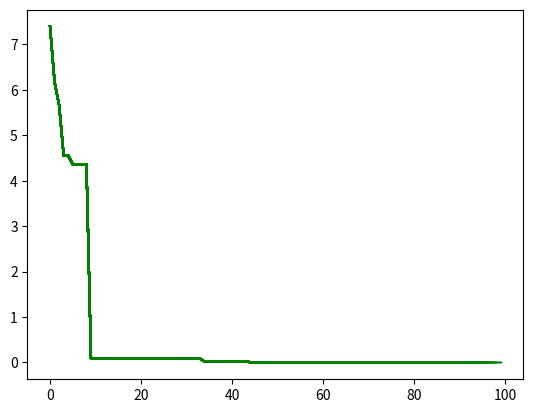

Recreate this plot in Python.
try:
    import random
    import math
    import matplotlib.pyplot as plt
    import numpy as np
except ImportError:
    raise ImportError("cannot import all modules")

''' CZESC MODYFIKOWALNA '''

""" FUNKCJA CELU: https://en.wikipedia.org/wiki/Test_functions_for_optimization"""
def objective_function(X):
    """ X is a list of values of all x, y, z etc.
    Returns value of the function"""
    A = 10
    y = A * 2 + sum([(x ** 2 - A * np.cos(2 * math.pi * x)) for x in X])
    # y = sum([x ** 2 for x in X])  # 2
    return y


bounds = [(-5.12, 5.12), (-5.12, 5.12)]  # upper and lower bounds of variables
# bounds = [(-float("inf"), float("inf")), (-float("inf"), float("inf"))]   # 2

nv = 2  # number of variables if 2 that means x, y
mm = -1  # if minimization problem, mm = -1; if maximization problem, mm = 1

particle_no = 50
iterations = 100
w = .75  # inertia constant
c1 = 1  # cognative constant
c2 = 2  # social constant

''' KONIEC CZESCI MODYFIKOWALNEJ '''

if mm == -1:
    initial_fitness = float("inf")  # for minimalization problem
elif mm == 1:
    initial_fitness = -float("inf")  # for maxymalization problem
else:
    raise Exception("You can only chooose 1 or -1")

# Visualization
fig = plt.figure()
ax = fig.add_subplot()
fig.show()


class Particle:
    def __init__(self, bounds):
        """list of bounds for every variable in tuple"""
        self.particle_position = []  # particle position
        self.particle_velocity = []  # particle velocity
        self.local_best_particle_position = []  # best position of the particle
        self.fitness_local_best_particle_position = initial_fitness  # initial objective function value of the best particle position
        self.fitness_particle_position = initial_fitness  # objective function value of the particle position

        for i in range(nv):
            self.particle_position.append(
                random.uniform(bounds[i][0], bounds[i][1]))  # generate random initial position
            self.particle_velocity.append(random.uniform(-1, 1))  # generate random initial velocity

    def evaluate(self, objective_function):
        """ update (fitness_)local_best_particle_position"""
        self.fitness_particle_position = objective_function(self.particle_position)

        if mm == -1:
            if self.fitness_particle_position < self.fitness_local_best_particle_position:
                self.local_best_particle_position = self.particle_position  # update the local best
                self.fitness_local_best_particle_position = self.fitness_particle_position  # update the fitness of the local best
        if mm == 1:
            if self.fitness_particle_position > self.fitness_local_best_particle_position:
                self.local_best_particle_position = self.particle_position
                self.fitness_local_best_particle_position = self.fitness_particle_position  # update the fitness of the local best

    def update_velocity(self, global_best_particle_position):
        """ update velocity """
        for i in range(nv):
            r1 = random.random()
            r2 = random.random()

            cognitive_velocity = c1 * r1 * (self.local_best_particle_position[i] - self.particle_position[i])
            social_velocity = c2 * r2 * (global_best_particle_position[i] - self.particle_position[i])
            self.particle_velocity[i] = w * self.particle_velocity[i] + cognitive_velocity + social_velocity

    def update_position(self, bounds):
        """ add velocity to the pos """
        for i in range(nv):
            self.particle_position[i] = self.particle_position[i] + self.particle_velocity[i]

            # check and repair to satisfy the upper bounds
            if self.particle_position[i] > bounds[i][1]:
                self.particle_position[i] = bounds[i][1]

            # check and repair to satisfy the lower bounds
            if self.particle_position[i] < bounds[i][0]:
                self.particle_position[i] = bounds[i][0]


""" ALGORITHM """

fitness_global_best_particle_position = initial_fitness
global_best_particle_position = []
swarm_particle = []
for i in range(particle_no):
    swarm_particle.append(Particle(bounds))
A = []

for i in range(iterations):
    for j in range(particle_no):
        swarm_particle[j].evaluate(objective_function)

        if mm == -1:
            if swarm_particle[j].fitness_particle_position < fitness_global_best_particle_position:
                global_best_particle_position = list(swarm_particle[j].particle_position)
                fitness_global_best_particle_position = float(swarm_particle[j].fitness_particle_position)

        if mm == 1:
            if swarm_particle[j].fitness_particle_position > fitness_global_best_particle_position:
                global_best_particle_position = list(swarm_particle[j].particle_position)
                fitness_global_best_particle_position = float(swarm_particle[j].fitness_particle_position)

    # update vel and pos of each particle
    for j in range(particle_no):
        swarm_particle[j].update_velocity(global_best_particle_position)
        swarm_particle[j].update_position(bounds)
    A.append(fitness_global_best_particle_position) # the best fitness

    # VISUALISATION
    ax.plot(A, color='g')
    fig.canvas.draw()

print(f"Optymalne rozwiazanie: {global_best_particle_position}")
print(f"Wartosc funkcji celu: {fitness_global_best_particle_position}")

plt.show()